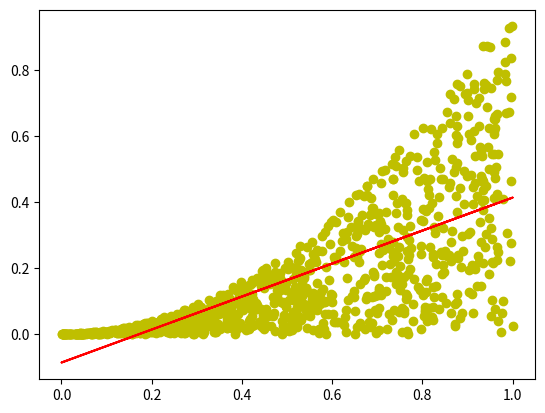

The script that saved this image:
import matplotlib.pyplot as plt, numpy, scipy.interpolate as inter
from random import random

def main():
    print("Regression Example")
    x = numpy.array([random() for i in range(1000)])
    y = numpy.array([random() for i in range(1000)])
    y = numpy.array([random()*x[i]**2 for i in range(1000)])
    correlation = numpy.corrcoef(x,y)
    p1 = numpy.polyfit(x,y,1)
    p2 = numpy.polyfit(x,y,2)
    p3 = numpy.polyfit(x,y,3)
    print(x)
    print(y)
    print(p1)
    print(p2)
    print(p3)
    print("Correlation: ")
    print(correlation)
    #plt.legend = "Correlation: " + str(correlation)
    plt.xlabel = "X Axis"
    plt.ylabel = "Y Axis"
    plt.plot(x, y, "yo")
    plt.plot(x, numpy.polyval(p1, x), "r-")
    #plt.plot(x, numpy.polyval(p2, x), "b-")
    #plt.plot(x, numpy.polyval(p3, x), "g-")
    plt.show()


if __name__ == "__main__":
    main()